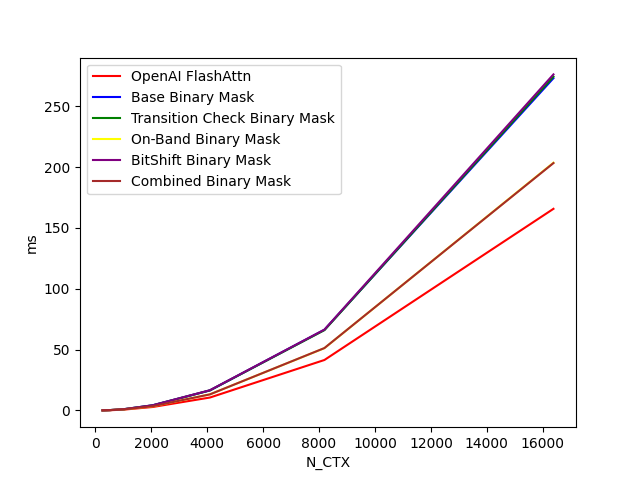

Data behind this chart, as committed beside it:
N_CTX, OpenAI FlashAttn, Base Binary Mask, Transition Check Binary Mask, On-Band Binary Mask, BitShift Binary Mask, Combined Binary Mask
256, 0.07604, 0.1137, 0.1136, 0.1158, 0.1148, 0.1158
512, 0.2079, 0.3195, 0.3196, 0.3042, 0.3223, 0.3046
1024, 0.7406, 1.076, 1.073, 0.9772, 1.092, 0.98
2048, 2.875, 4.223, 4.242, 3.491, 4.287, 3.504
4096, 10.65, 16.5, 16.52, 13.25, 16.64, 13.24
8192, 41.51, 66.31, 66.03, 51.21, 66.48, 51.31
16384, 165.7, 273.1, 274.4, 203.6, 276.2, 203.3
